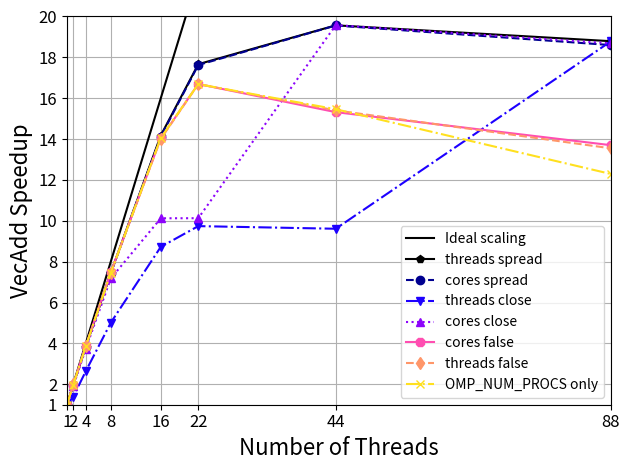

This figure's Python source:
import matplotlib.pyplot as plt 
import numpy as np
import array as arr 
import matplotlib.cm as cm
from itertools import cycle

my_colors = iter(cm.gnuplot2(np.linspace(0, 1, 8)))

thread_default = np.array([88])
runtime_default = np.array([0.0264344])
threads = np.array([1, 2, 4, 8, 16, 22, 44, 88])
af_none = np.array([0.324832, 0.163288, 0.0842142, 0.0435799, 0.0230997, 0.0194625, 0.0210078, 0.0264214])
af_sockets_false = np.array([0.325076, 0.163253, 0.0838667, 0.0436435, 0.023046, 0.0190545, 0.0206504, 0.0238985])
af_cores_false = np.array([0.324648, 0.16354, 0.0837889, 0.0434537, 0.0231496, 0.0194563, 0.0212046, 0.0237055])
af_threads_false = np.array([0.325007, 0.163234, 0.0840898, 0.0434851, 0.0231797, 0.0194611, 0.0210849, 0.0239731])
af_sockets_true = np.array([0.326206, 0.163408, 0.0837538, 0.0521883, 0.0292147, 0.0231815, 0.0199503, 0.0232362])
af_cores_true = np.array([0.327976, 0.169122, 0.0871447, 0.0451806, 0.0320285, 0.0322104, 0.0166047, 0.0173305])
af_threads_true = np.array([0.328297, 0.232415, 0.122759, 0.0649044, 0.0373159, 0.0332151, 0.0338539, 0.0172679])
af_sockets_close = np.array([0.325741, 0.163393, 0.084575, 0.0519364, 0.0284708, 0.0237974, 0.0195621, 0.0223689])
af_cores_close = np.array([0.329259, 0.170319, 0.0869501, 0.0452468, 0.0320854, 0.0320711, 0.0165903, 0.0173848])
af_threads_close = np.array([0.328378, 0.233555, 0.123023, 0.0647825, 0.0372326, 0.0333464, 0.0337935, 0.0172952])
af_sockets_spread = np.array([0.325002, 0.163351, 0.0848691, 0.0510771, 0.0282606, 0.0225427, 0.018854, 0.023715])
af_cores_spread = np.array([0.328743, 0.16377, 0.0845073, 0.0436862, 0.0229955, 0.0184291, 0.016607, 0.0174623])
af_threads_spread = np.array([0.328196, 0.163857, 0.0848949, 0.0435662, 0.0229174, 0.0183874, 0.0166003, 0.017286])
af_sockets_master = np.array([0.326047, 0.167599, 0.0865001, 0.0449674, 0.0319715, 0.0323596, 0.0353569, 0.0463479])
af_cores_master = np.array([0.328636, 0.232444, 0.253753, 0.247502, 0.255988, 0.270987, 0.270568, 0.356587])
af_threads_master = np.array([0.328282, 0.355004, 0.35829, 0.355691, 0.382691, 0.42029, 0.52729, 0.70129])

runtime_default = 0.324832/runtime_default
af_none = 0.324832/af_none
af_sockets_false = 0.324832/af_sockets_false
af_cores_false = 0.324832/af_cores_false
af_threads_false = 0.324832/af_threads_false
af_sockets_true = 0.324832/af_sockets_true
af_cores_true = 0.324832/af_cores_true
af_threads_true = 0.324832/af_threads_true
af_sockets_close = 0.324832/af_sockets_close
af_cores_close = 0.324832/af_cores_close
af_threads_close = 0.324832/af_threads_close
af_sockets_spread = 0.324832/af_sockets_spread
af_cores_spread = 0.324832/af_cores_spread
af_threads_spread = 0.324832/af_threads_spread
af_sockets_master = 0.324832/af_sockets_master
af_cores_master = 0.324832/af_cores_master
af_threads_master = 0.324832/af_threads_master

fig, ax = plt.subplots()

linecycler = cycle(("-","--","-.",":"))
markercycler = cycle(('p', 'o', 'v', '^', '8', 'd', 'x'))

plt.plot(threads,threads, color='k', label='Ideal scaling', linestyle='-')
#plt.plot(thread_default,runtime_default, color=next(my_colors), marker='x', label='Default setting')
plt.plot(threads,af_threads_spread, color=next(my_colors), marker=next(markercycler), label='threads spread', linestyle=next(linecycler))
plt.plot(threads,af_cores_spread, color=next(my_colors), marker=next(markercycler), label='cores spread', linestyle=next(linecycler))
plt.plot(threads,af_threads_close, color=next(my_colors), marker=next(markercycler), label='threads close', linestyle=next(linecycler))
plt.plot(threads,af_cores_close, color=next(my_colors), marker=next(markercycler), label='cores close', linestyle=next(linecycler))
#plt.plot(threads,af_sockets_false, color=next(my_colors), marker=next(markercycler), label='sockets false', linestyle=next(linecycler))
plt.plot(threads,af_cores_false, color=next(my_colors), marker=next(markercycler), label='cores false', linestyle=next(linecycler))
plt.plot(threads,af_threads_false, color=next(my_colors), marker=next(markercycler), label='threads false', linestyle=next(linecycler))
plt.plot(threads,af_none, color=next(my_colors), marker=next(markercycler),label='OMP_NUM_PROCS only', linestyle=next(linecycler))
#plt.plot(threads,af_sockets_true, color=next(my_colors), marker=next(markercycler), label='sockets true', linestyle=next(linecycler))
#plt.plot(threads,af_cores_true, color=next(my_colors), marker=next(markercycler), label='cores true', linestyle=next(linecycler))
#plt.plot(threads,af_threads_true, color=next(my_colors), marker=next(markercycler), label='threads true', linestyle=next(linecycler))
#plt.plot(threads,af_sockets_close, color=next(my_colors), marker=next(markercycler), label='sockets close', linestyle=next(linecycler))
#plt.plot(threads,af_sockets_spread, color=next(my_colors), marker=next(markercycler), label='sockets spread', linestyle=next(linecycler))
#plt.plot(threads,af_sockets_master, color=next(my_colors), marker=next(markercycler), label='sockets master', linestyle=next(linecycler))
#plt.plot(threads,af_cores_master, color=next(my_colors), marker=next(markercycler), label='cores master', linestyle=next(linecycler))
#plt.plot(threads,af_threads_master, color=next(my_colors), marker=next(markercycler), label='threads master', linestyle=next(linecycler))

axes = plt.gca() # get current axes
axes.set_xlim([1,88])
axes.set_ylim([1,20])

ax.grid()

locs, labels = plt.xticks()
plt.xticks(threads)
locs, labels = plt.yticks()
speedup = np.array([1, 2, 4, 6, 8, 10, 12, 14, 16, 18, 20])
plt.yticks(speedup)

plt.xlabel('Number of Threads',fontsize=16)
plt.ylabel('VecAdd Speedup',fontsize=16)

plt.tick_params(labelsize='large')

plt.legend(loc=4,fontsize='medium')
fig.tight_layout()
plt.savefig("OpenMP_Affinity.pdf")
plt.savefig("OpenMP_Affinity.svg")
plt.savefig("OpenMP_Affinity.png", dpi=900)

plt.show()

